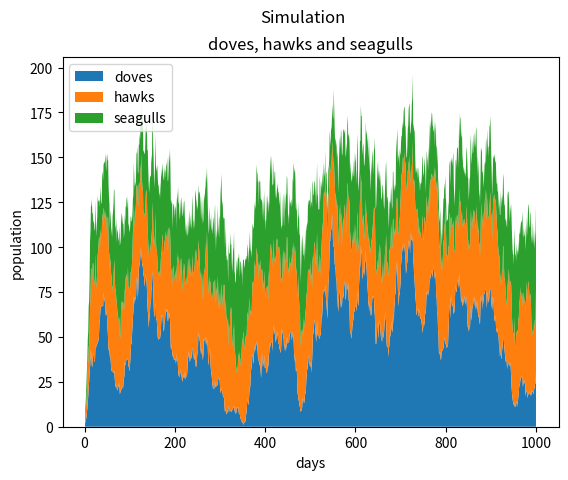

Here is the Python script that generated this plot:
'''
Requires Matplotlib library


This script simulates the behaviour of the creatures: 
											1. "doves"  - cowardly (don't fight)
											2. "hawks" - aggressive (always fight to the end)
											3. "seagulls" - semi-aggressive (fight cowards and each other)

with this setup there is a limited amount of food. Each food gets two points.
A creature needs 1 food point to survive to the next day. 
If a creature has less than 1 point it has a (1-points)% chance to die.
If it gets more than 1 point it has a (points-1)) % chance to reproduce.
If two creatures approach same piece of food they compete for it according to the relative weights of their behaviour models.
Every day previous food dissappears, new food spawns, creatures "search" for food, then the kill/reproduce actions are resolved.
To create proper data the amount of days should better be inbetween 1000 and 10000.

Current weights setup:

doves : doves  			   1  :  1  		doves share 
doves : hawks 		 	 0.5  :  1.5 		hawks take 50% of doves' share
doves : seagulls 		 0.75 :  1.25 		seagulls take 25% of doves' share
hawks : hawks 		 	   0  :  0 			hawks waste too much energy and die fighting
hawks : seagulls	 	   1  :  0.75   	seagulls run but lose 25% of their share
seagulls : seagulls 	 0.25  :  0.25 		seagulls fight and lose 75% of their share

Later might want to readjust the weights to energy cost.

Looks like with the current wights setup and amount of food most of the times the doves can't survive through set
number of days. 
'''

from random import random, choice, randint
from matplotlib import pyplot as plt


#weights
chances = {0: {  0:1,
			     1:0.5,
			     2:0.75
			   },
		  1: {  0:1.5,
				1:0,
				2:1
			  },
		  2: {  0:1.25,
				1:0.75,
				2:0.25
			  }
			}


class Food:
	def __init__(self):
		self.competer = []

class Creature:
	def __init__(self, behaviour = 1):
		self.behaviour = behaviour
		self.status = 0


class Simulation:
	def __init__(self, days = 1000):
		self.creatures = []
		self.stock = []

		self.total = {0:[], 1:[], 2:[]}
		self.days = days

		self.populate()
		self.create_data()
		self.plot_sim()

	def create_data(self):
		#collecting data for amount of days
		for d in range(self.days):
			self.day()

	def plot_sim(self):
		#print total amount of creatures and the creature type % in total for all days and for last day
		#plots data to the graph 
		per = lambda x,t: (round(x/t, 2)*100)
		d,h,s = sum(self.total[0]), sum(self.total[1]), sum(self.total[2])
		ld,lh,ls = self.total[0][-1], self.total[1][-1], self.total[2][-1]
		tot, ltot = d+h+s, ld+lh+ls
		text = f'In total:\n\tdoves: {d} ({per(d,tot)}%)\n\t hawks: {h} ({per(h,tot)}%)\n\t seagulls: {s} ({per(s,tot)}%)\n\t\t total: {tot}'
		last_day = f'Last day: \n\tdoves:{ld} ({per(ld,ltot)}%)\n\thawks {lh} ({per(lh,ltot)}%)\n\tseagulls: {ls} ({per(ls,ltot)})%\n\t\ttotal: {ltot}\n\t\tstock: {len(self.stock)}'
		print(text, last_day, sep = '\n')

		plt.stackplot([x for x in range(1,self.days+1)], self.total[0], self.total[1], self.total[2], labels = ['doves', 'hawks', 'seagulls'])
		plt.legend(loc='upper left')
		plt.xlabel('days')
		plt.ylabel('population')
		plt.title('doves, hawks and seagulls')
		plt.suptitle('Simulation')
		plt.show()


	def populate(self):
		#creates 2 creatures of each kind
		self.creatures = [Creature(x) for x in range(3) for duplicates in range(2)]
		

	def restock(self):
		#creates food
		self.stock = [Food() for foo in range(randint(100,150))] #some randomness to the food amount

		
	def summary(self):
		#counts daily amount of creatures
		birds = {0:0,1:0,2:0}
		for creature in self.creatures:
			birds[creature.behaviour] += 1
		for cr in birds:
			self.total[cr].append(birds[cr])
			

	def feed_creatures(self):
		#"hunt" for food. creature finds food and add self to it. if another creature finds it 
		#both creatures' status changes according to the weights of their behaviours  
		for creature in self.creatures:
			if self.stock:
				food = choice(self.stock)
				food.competer.append(creature)
				creature.status = 2
				if len(food.competer) > 1:
					rival = food.competer[0]
					rival.status = chances[rival.behaviour][creature.behaviour]
					creature.status = chances[creature.behaviour][rival.behaviour]
					self.stock.remove(food)

	def day(self):
		self.restock()
		self.feed_creatures()
		self.judgement_time()
		self.summary()

	def judgement_time(self):
		#daily kill\reproduce routine
		for creature in self.creatures:
			r = random()
			if r > creature.status:
				self.kill_creature(creature)
				continue
			elif r+1 < creature.status:
				self.reproduce_creature(creature)

	def kill_creature(self, creature):
		self.creatures.remove(creature)

	def reproduce_creature(self, creature):
		self.creatures.append(Creature(creature.behaviour))



sim = Simulation()
